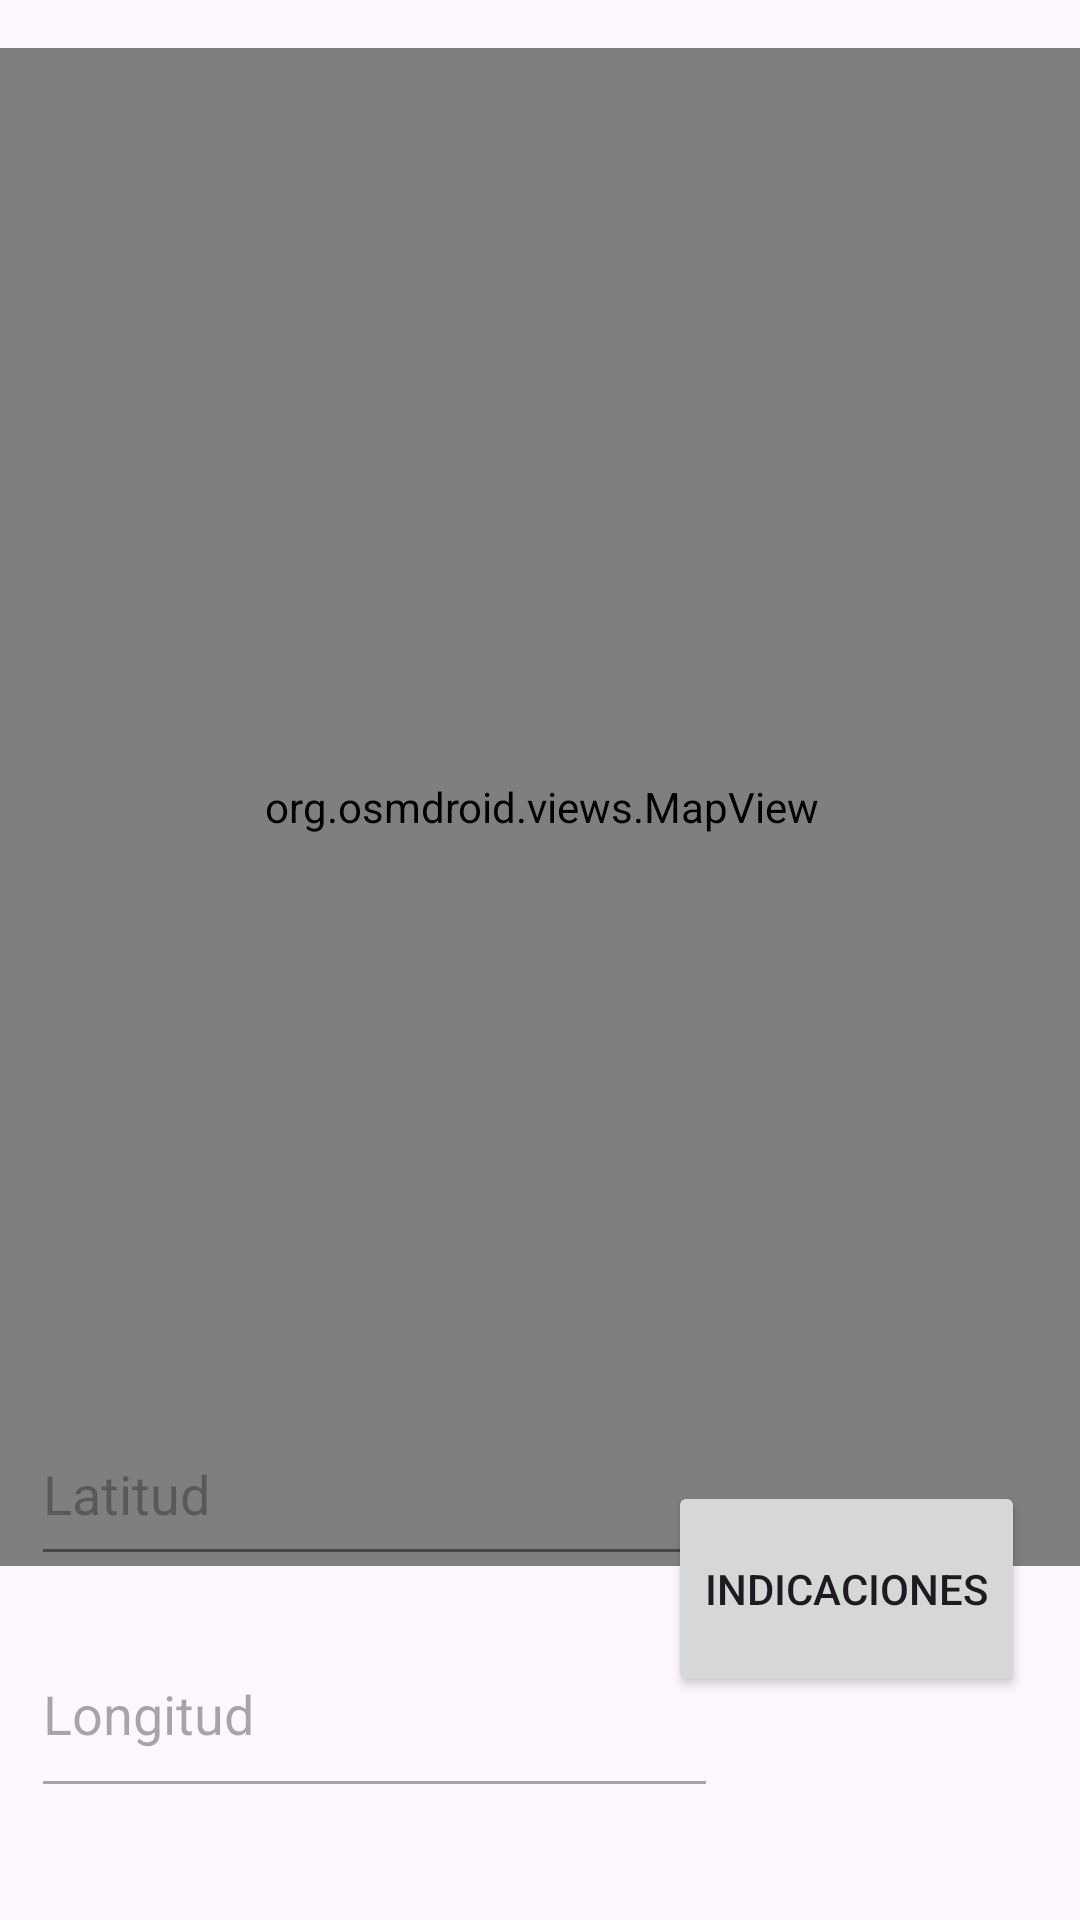

This screen was rendered from an Android layout file. Write that file and the resources it references.
<!-- AndroidManifest.xml: application theme Theme.DVBU -->
<!-- res/layout/activity_maps.xml -->
<?xml version="1.0" encoding="utf-8"?>
<androidx.constraintlayout.widget.ConstraintLayout
    xmlns:android="http://schemas.android.com/apk/res/android"
    xmlns:app="http://schemas.android.com/apk/res-auto"
    xmlns:tools="http://schemas.android.com/tools"
    android:layout_width="match_parent"
    android:layout_height="match_parent"
    tools:context=".Maps">

    <org.osmdroid.views.MapView
        android:id="@+id/mapViewOEV"
        android:layout_width="368dp"
        android:layout_height="506dp"
        android:layout_marginTop="16dp"
        android:background="@color/black"
        app:layout_constraintEnd_toEndOf="parent"
        app:layout_constraintHorizontal_bias="0.495"
        app:layout_constraintStart_toStartOf="parent"
        app:layout_constraintTop_toTopOf="parent" />

    <EditText
        android:id="@+id/editTextLatitud"
        android:layout_width="229dp"
        android:layout_height="58dp"
        android:ems="10"
        android:enabled="true"
        android:hint="Latitud"
        android:inputType="text"
        app:layout_constraintBottom_toBottomOf="parent"
        app:layout_constraintEnd_toEndOf="parent"
        app:layout_constraintHorizontal_bias="0.079"
        app:layout_constraintStart_toStartOf="parent"
        app:layout_constraintTop_toTopOf="parent"
        app:layout_constraintVertical_bias="0.803" />

    <EditText
        android:id="@+id/editTextLongitud"
        android:layout_width="229dp"
        android:layout_height="66dp"
        android:ems="10"
        android:enabled="false"
        android:hint="Longitud"
        android:inputType="text"
        app:layout_constraintBottom_toBottomOf="parent"
        app:layout_constraintEnd_toEndOf="parent"
        app:layout_constraintHorizontal_bias="0.079"
        app:layout_constraintStart_toStartOf="parent"
        app:layout_constraintTop_toTopOf="parent"
        app:layout_constraintVertical_bias="0.935" />

    <Button
        android:id="@+id/btnBuscar"
        android:layout_width="119dp"
        android:layout_height="72dp"
        android:text="Indicaciones"
        app:layout_constraintBottom_toBottomOf="parent"
        app:layout_constraintEnd_toEndOf="parent"
        app:layout_constraintHorizontal_bias="0.924"
        app:layout_constraintStart_toStartOf="parent"
        app:layout_constraintTop_toTopOf="parent"
        app:layout_constraintVertical_bias="0.869" />

</androidx.constraintlayout.widget.ConstraintLayout>
<!-- resources referenced by this layout -->
<resources>
  <style name="Theme.DVBU" parent="Base.Theme.DVBU" />
  <style name="Base.Theme.DVBU" parent="Theme.Material3.DayNight.NoActionBar">
          
          
      </style>
  <!-- not gathered from this repository: default colours our renderer supplied (Android Studio template values) -->
  <color name="black">#FF000000</color>
</resources>
